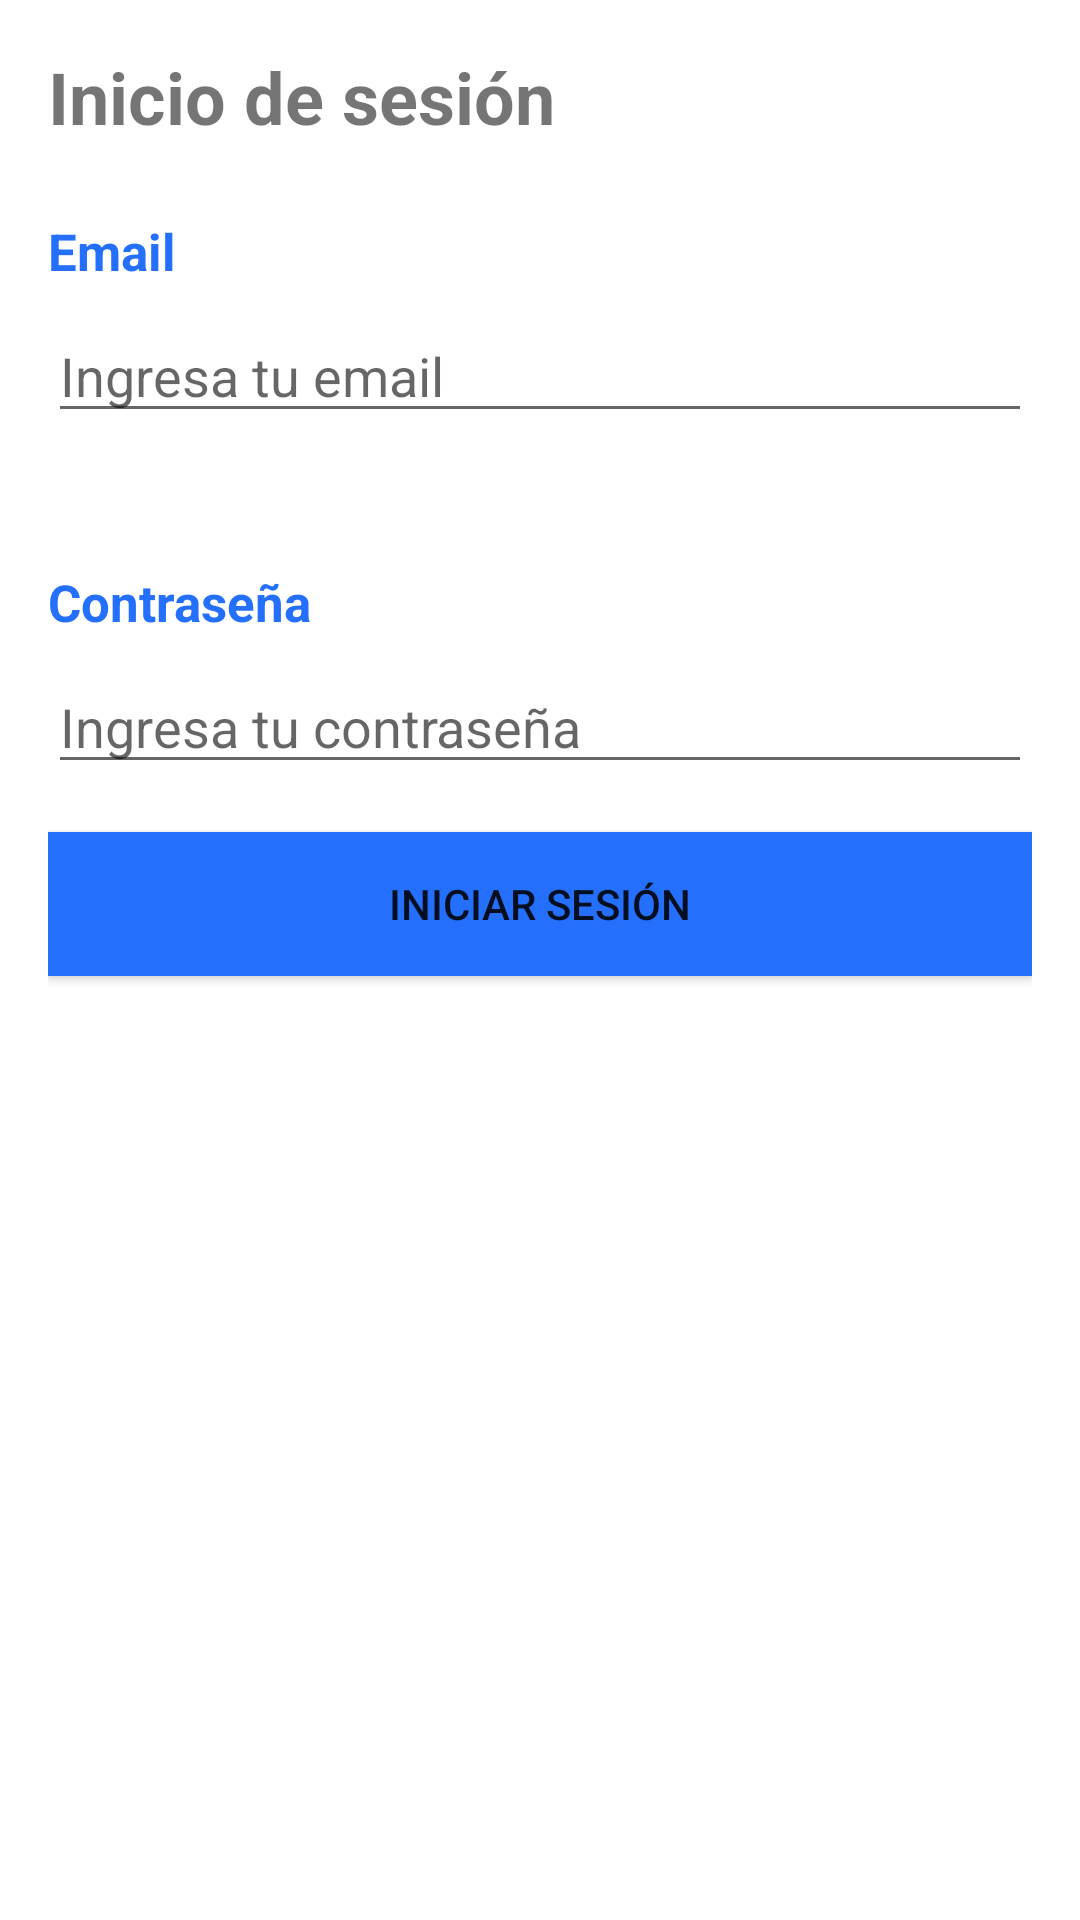

Layout XML and referenced resources for this Android screen:
<!-- AndroidManifest.xml: application theme Theme.HistorialEnfermedades -->
<!-- res/layout/activity_login.xml -->
<?xml version="1.0" encoding="utf-8"?>
<LinearLayout xmlns:android="http://schemas.android.com/apk/res/android"
    xmlns:app="http://schemas.android.com/apk/res-auto"
    xmlns:tools="http://schemas.android.com/tools"
    android:layout_width="match_parent"
    android:layout_height="match_parent"
    android:orientation="vertical"
    android:padding="16dp"
    tools:context=".Vista.LoginActivity">

    <TextView
        android:layout_width="wrap_content"
        android:layout_height="wrap_content"
        android:text="@string/inicio_sesion"
        android:textSize="24sp"
        android:textStyle="bold"
        android:layout_marginBottom="24dp" />

    <TextView
        android:layout_width="wrap_content"
        android:layout_height="wrap_content"
        android:text="@string/email"
        android:textSize="17sp"
        android:textColor="@color/texto"
        android:textStyle="bold"
        android:layout_marginBottom="8dp" />

    <EditText
        android:id="@+id/editTextEmail"
        android:layout_width="match_parent"
        android:layout_height="wrap_content"
        android:hint="Ingresa tu email"
        android:inputType="textEmailAddress"
        android:maxLines="1"
        android:maxLength="100"
        android:layout_marginBottom="10dp" />
    <TextView
        android:id="@+id/textViewEmailError"
        android:layout_width="wrap_content"
        android:layout_height="wrap_content"
        android:layout_below="@+id/editTextEmail"
        android:layout_centerHorizontal="true"
        android:layout_marginBottom="16dp"
        android:text=""
        android:textColor="#FF0000" />


    <TextView
        android:layout_width="wrap_content"
        android:layout_height="wrap_content"
        android:text="@string/contraseña"
        android:textSize="17sp"
        android:textColor="@color/texto"
        android:textStyle="bold"
        android:layout_marginBottom="8dp" />

    <EditText
        android:id="@+id/editTextPassword"
        android:layout_width="match_parent"
        android:layout_height="wrap_content"
        android:hint="Ingresa tu contraseña"
        android:inputType="textPassword"
        android:maxLines="1"
        android:maxLength="100"
        android:layout_marginBottom="16dp" />

    <Button
        android:id="@+id/btnLogin"
        android:layout_width="match_parent"
        android:layout_height="wrap_content"
        android:background="#f9f9f9"
        android:text="@string/butonsesion"
        app:backgroundTint="@color/botones" />

</LinearLayout>
<!-- resources referenced by this layout -->
<resources>
  <color name="botones">#2470fc</color>
  <color name="texto">#2470fc</color>
  <string name="butonsesion">Iniciar sesión</string>
  <string name="email">Email</string>
  <string name="inicio_sesion">Inicio de sesión</string>
  <style name="Theme.HistorialEnfermedades" parent="Theme.MaterialComponents.DayNight.NoActionBar">
          
          <item name="colorPrimary">@color/purple_500</item>
          <item name="colorPrimaryVariant">@color/black</item>
          <item name="colorOnPrimary">@color/white</item>
          
          <item name="colorSecondary">#2470fc</item>
          <item name="colorSecondaryVariant">@color/teal_700</item>
          <item name="colorOnSecondary">@color/black</item>
          
          <item name="android:statusBarColor" tools:targetApi="l">?attr/colorPrimaryVariant</item>
          
      </style>
  <color name="purple_500">#FF6200EE</color>
  <color name="black">#FF000000</color>
  <color name="white">#FFFFFFFF</color>
  <color name="teal_700">#FF018786</color>
</resources>
